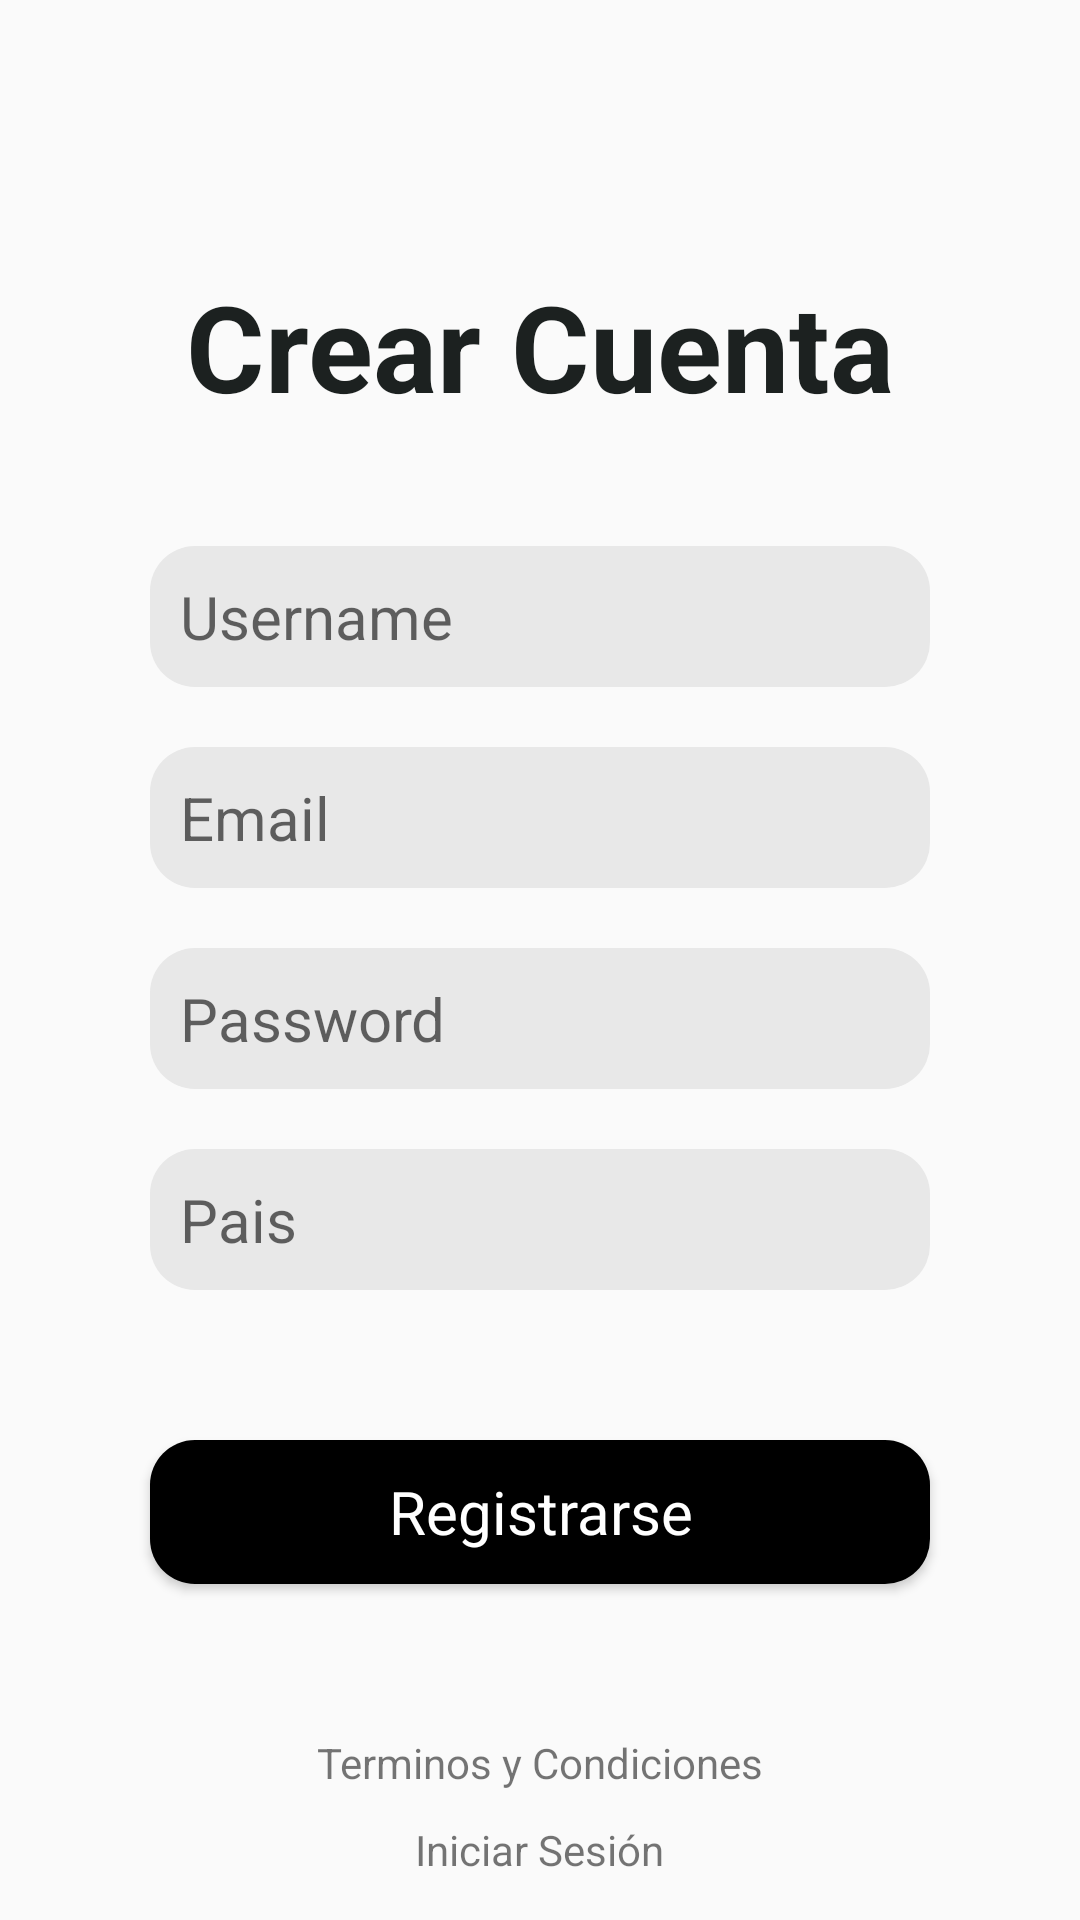

Reconstruct the res/layout file that produces this screen, plus the resources it refers to.
<!-- AndroidManifest.xml: application theme Theme.MoviesApp -->
<!-- res/layout/fragment_register.xml -->
<?xml version="1.0" encoding="utf-8"?>
<LinearLayout xmlns:android="http://schemas.android.com/apk/res/android"
    xmlns:tools="http://schemas.android.com/tools"
    android:layout_width="match_parent"
    android:layout_height="match_parent"
    android:orientation="vertical"
    android:gravity="center"
    tools:context=".fragments.useraccess.LoginFragment">

    <View
        android:layout_width="match_parent"
        android:layout_height="1dp"
        android:layout_weight="4"
        android:background="@drawable/border_radius" />

    <LinearLayout
        android:layout_width="match_parent"
        android:layout_height="wrap_content"
        android:layout_weight="1.5"
        android:orientation="vertical"
        android:gravity="center" >

        <TextView
            android:layout_width="wrap_content"
            android:layout_height="wrap_content"
            android:text="@string/title_register"
            android:textSize="40sp"
            android:textStyle="bold"
            android:textColor="#1C2120"
            android:layout_marginBottom="40dp" />

        <EditText
            android:id="@+id/txt_username_register"
            android:layout_width="match_parent"
            android:layout_height="wrap_content"
            android:hint="Username"
            style="@android:style/Widget.Button"
            android:background="@drawable/background_btn_init"
            android:layout_marginStart="50dp"
            android:layout_marginEnd="50dp"
            android:textSize="20sp"
            android:padding="10dp"
            android:textAlignment="textStart" />

        <EditText
            android:id="@+id/txt_email_register"
            android:layout_width="match_parent"
            android:layout_height="wrap_content"
            android:hint="Email"
            style="@android:style/Widget.Button"
            android:background="@drawable/background_btn_init"
            android:layout_marginStart="50dp"
            android:layout_marginEnd="50dp"
            android:layout_marginTop="20dp"
            android:textSize="20sp"
            android:padding="10dp"
            android:textAlignment="textStart" />

        <EditText
            android:id="@+id/txt_password_register"
            style="@android:style/Widget.Button"
            android:layout_width="match_parent"
            android:layout_height="wrap_content"
            android:layout_marginStart="50dp"
            android:layout_marginTop="20dp"
            android:layout_marginEnd="50dp"
            android:background="@drawable/background_btn_init"
            android:hint="Password"
            android:inputType="textPassword"
            android:padding="10dp"
            android:textAlignment="textStart"
            android:textSize="20sp" />

        <EditText
            android:id="@+id/txt_country_register"
            android:layout_width="match_parent"
            android:layout_height="wrap_content"
            android:hint="Pais"
            style="@android:style/Widget.Button"
            android:background="@drawable/background_btn_init"
            android:layout_marginStart="50dp"
            android:layout_marginEnd="50dp"
            android:layout_marginTop="20dp"
            android:textSize="20sp"
            android:padding="10dp"
            android:textAlignment="textStart" />

        <Button
            android:id="@+id/btn_register_second"
            android:layout_width="match_parent"
            android:layout_height="wrap_content"
            android:text="Registrarse"
            style="@android:style/Widget.Button"
            android:background="@drawable/background_btn_init_2"
            android:layout_margin="50dp"
            android:padding="10dp"
            android:textSize="20sp"
            android:textColor="@color/white"/>

        <TextView
            android:layout_width="wrap_content"
            android:layout_height="wrap_content"
            android:text="Terminos y Condiciones" />

        <TextView
            android:layout_width="wrap_content"
            android:layout_height="wrap_content"
            android:layout_marginTop="10dp"
            android:text="Iniciar Sesión" />
    </LinearLayout>

</LinearLayout>
<!-- resources referenced by this layout -->
<resources>
  <color name="white">#FFFFFFFF</color>
  <!-- drawable background_btn_init (drawable) -->
  <?xml version="1.0" encoding="utf-8"?>
  <selector xmlns:android="http://schemas.android.com/apk/res/android">
      <item>
          <shape android:shape="rectangle" >
              <corners android:radius="15dp" />
              <solid android:color="#E8E8E8" />
          </shape>
      </item>
  </selector>
  <!-- drawable background_btn_init_2 (drawable-v24) -->
  <?xml version="1.0" encoding="utf-8"?>
  <selector xmlns:android="http://schemas.android.com/apk/res/android">
      <item>
          <shape android:shape="rectangle" >
              <corners android:radius="15dp" />
              <solid android:color="@color/black" />
              
          </shape>
      </item>
  </selector>
  <!-- drawable border_radius (drawable) -->
  <?xml version="1.0" encoding="utf-8"?>
  <selector xmlns:android="http://schemas.android.com/apk/res/android">
      <item>
          <shape android:shape="rectangle">
              <solid android:color="@color/texture_balck" />
              <corners android:radius="0dp" android:bottomLeftRadius="150dp" />
          </shape>
      </item>
  </selector>
  <string name="title_register">Crear Cuenta</string>
  <style name="Theme.MoviesApp" parent="Theme.AppCompat.DayNight.NoActionBar">
          
          <item name="colorPrimary">@color/purple_500</item>
          <item name="colorPrimaryVariant">@color/purple_700</item>
          <item name="colorOnPrimary">@color/white</item>
          
          <item name="colorSecondary">@color/teal_200</item>
          <item name="colorSecondaryVariant">@color/teal_700</item>
          <item name="colorOnSecondary">@color/black</item>
          
          <item name="android:statusBarColor" tools:targetApi="l">?attr/colorPrimaryVariant</item>
          
      </style>
  <color name="black">#FF000000</color>
  <color name="purple_500">#FF6200EE</color>
  <color name="purple_700">#FF3700B3</color>
  <color name="teal_200">#FF03DAC5</color>
  <color name="teal_700">#FF018786</color>
</resources>
